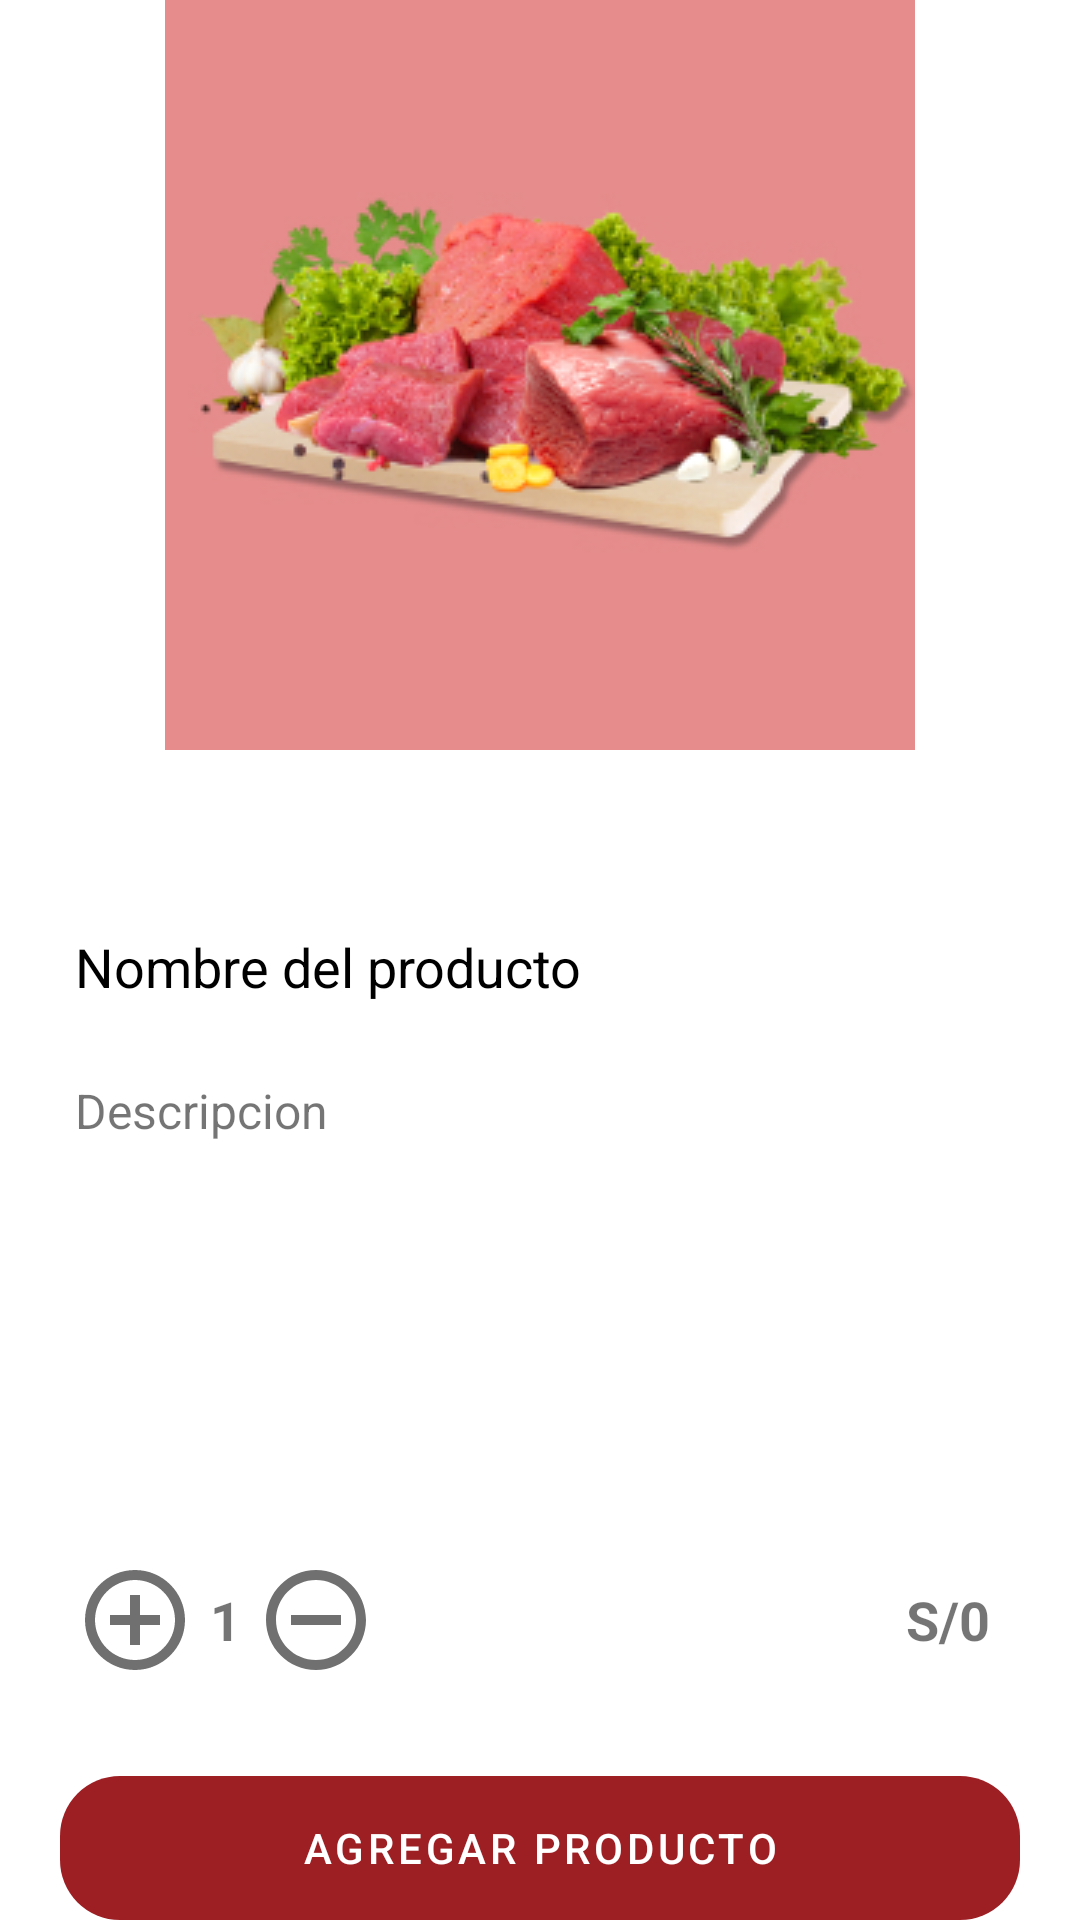

Here is an Android app screen rendered from its layout file. Give the layout XML and the strings, colors and styles it references.
<!-- AndroidManifest.xml: application theme Theme.PlazaVeaApp -->
<!-- res/layout/activity_products_detail.xml -->
<?xml version="1.0" encoding="utf-8"?>
<androidx.coordinatorlayout.widget.CoordinatorLayout xmlns:android="http://schemas.android.com/apk/res/android"
    xmlns:app="http://schemas.android.com/apk/res-auto"
    xmlns:tools="http://schemas.android.com/tools"
    android:layout_width="match_parent"
    android:layout_height="match_parent"
    tools:context=".activities.products.detail.ProductsDetailActivity">

    <LinearLayout
        android:layout_width="match_parent"
        android:layout_height="match_parent"
        android:orientation="vertical"
        android:gravity="center_horizontal">
        <ImageView
            android:id="@+id/iv_productImage"
            android:layout_width="wrap_content"
            android:layout_height="300dp"
            android:scaleType="fitStart"
            android:src="@drawable/img" />

        <TextView
            android:id="@+id/tv_productName"
            android:layout_width="match_parent"
            android:layout_height="wrap_content"
            android:text="Nombre del producto"
            android:textSize="18sp"
            android:textColor="@color/black"
            android:layout_marginLeft="25dp"
            android:layout_marginRight="25dp"
            android:layout_marginTop="10dp"/>

        <TextView
            android:id="@+id/tv_productDescription"
            android:layout_width="match_parent"
            android:layout_height="wrap_content"
            android:text="Descripcion"
            android:textSize="16sp"
            android:layout_marginLeft="25dp"
            android:layout_marginRight="25dp"
            android:maxLength="255"
            android:layout_marginTop="25dp"/>




    </LinearLayout>

    <LinearLayout
        android:layout_width="match_parent"
        android:layout_height="wrap_content"
        android:orientation="horizontal"
        android:gravity="center|left"
        android:layout_gravity="bottom"
        android:layout_marginRight="25dp"
        android:layout_marginLeft="25dp"
        android:layout_marginBottom="80dp">
        <ImageView
            android:id="@+id/iv_add"
            android:layout_width="40dp"
            android:layout_height="40dp"
            android:src="@drawable/ic_baseline_add_circle_outline_24"/>

        <TextView
            android:id="@+id/tv_contador"
            android:layout_width="wrap_content"
            android:layout_height="wrap_content"
            android:text="1"
            android:textStyle="bold"
            android:textSize="18sp"
            android:layout_marginLeft="5dp"
            android:layout_marginRight="5dp"/>

        <ImageView
            android:id="@+id/iv_remove"
            android:layout_width="40dp"
            android:layout_height="40dp"
            android:src="@drawable/ic_remove"/>

        <TextView
            android:id="@+id/tv_price"
            android:layout_width="0dp"
            android:layout_height="wrap_content"
            android:layout_weight="1"
            android:textAlignment="textEnd"
            android:text="S/0"
            android:textStyle="bold"
            android:textSize="18sp"
            android:layout_marginLeft="5dp"
            android:layout_marginRight="5dp"/>

    </LinearLayout>

    <Button
        android:id="@+id/btn_add_product"
        android:layout_width="match_parent"
        android:layout_height="wrap_content"
        android:text="Agregar producto"
        android:layout_gravity="bottom"
        android:layout_marginTop="30dp"
        android:layout_marginLeft="20dp"
        android:layout_marginRight="20dp"
        android:background="@drawable/rounded_button"/>

</androidx.coordinatorlayout.widget.CoordinatorLayout>
<!-- resources referenced by this layout -->
<resources>
  <color name="black">#FF000000</color>
  <!-- drawable ic_baseline_add_circle_outline_24 (drawable) -->
  <vector android:height="50dp" android:tint="#707070"
      android:viewportHeight="24" android:viewportWidth="24"
      android:width="50dp" xmlns:android="http://schemas.android.com/apk/res/android">
      <path android:fillColor="@android:color/white" android:pathData="M13,7h-2v4L7,11v2h4v4h2v-4h4v-2h-4L13,7zM12,2C6.48,2 2,6.48 2,12s4.48,10 10,10 10,-4.48 10,-10S17.52,2 12,2zM12,20c-4.41,0 -8,-3.59 -8,-8s3.59,-8 8,-8 8,3.59 8,8 -3.59,8 -8,8z"/>
  </vector>
  <!-- drawable ic_remove (drawable) -->
  <vector android:height="50dp" android:tint="#707070"
      android:viewportHeight="24" android:viewportWidth="24"
      android:width="50dp" xmlns:android="http://schemas.android.com/apk/res/android">
      <path android:fillColor="@android:color/white" android:pathData="M7,11v2h10v-2L7,11zM12,2C6.48,2 2,6.48 2,12s4.48,10 10,10 10,-4.48 10,-10S17.52,2 12,2zM12,20c-4.41,0 -8,-3.59 -8,-8s3.59,-8 8,-8 8,3.59 8,8 -3.59,8 -8,8z"/>
  </vector>
  <!-- drawable img: png bitmap (drawable, 57925 bytes) -->
  <!-- drawable rounded_button (drawable-v24) -->
  <?xml version="1.0" encoding="utf-8"?>
  <shape xmlns:android="http://schemas.android.com/apk/res/android"
      android:shape="rectangle"
      android:padding="10dp">
      <corners android:radius="20dp" />
  </shape>
  <style name="Theme.PlazaVeaApp" parent="Theme.MaterialComponents.DayNight.DarkActionBar">
          
          <item name="colorPrimary">@color/granate_700</item>
          <item name="colorPrimaryVariant">@color/granate_300</item>
          <item name="colorOnPrimary">@color/white</item>
          
          <item name="colorSecondary">@color/blue_700</item>
          <item name="colorSecondaryVariant">@color/blue_300</item>
          <item name="colorOnSecondary">@color/black</item>
          
          <item name="android:statusBarColor" tools:targetApi="l">?attr/colorPrimaryVariant</item>
          
  
      </style>
  <color name="granate_700">#9D1E23</color>
  <color name="granate_300">#DA6166</color>
  <color name="white">#FFFFFFFF</color>
  <color name="blue_700">#0B88FB</color>
  <color name="blue_300">#DDEFFF</color>
</resources>
